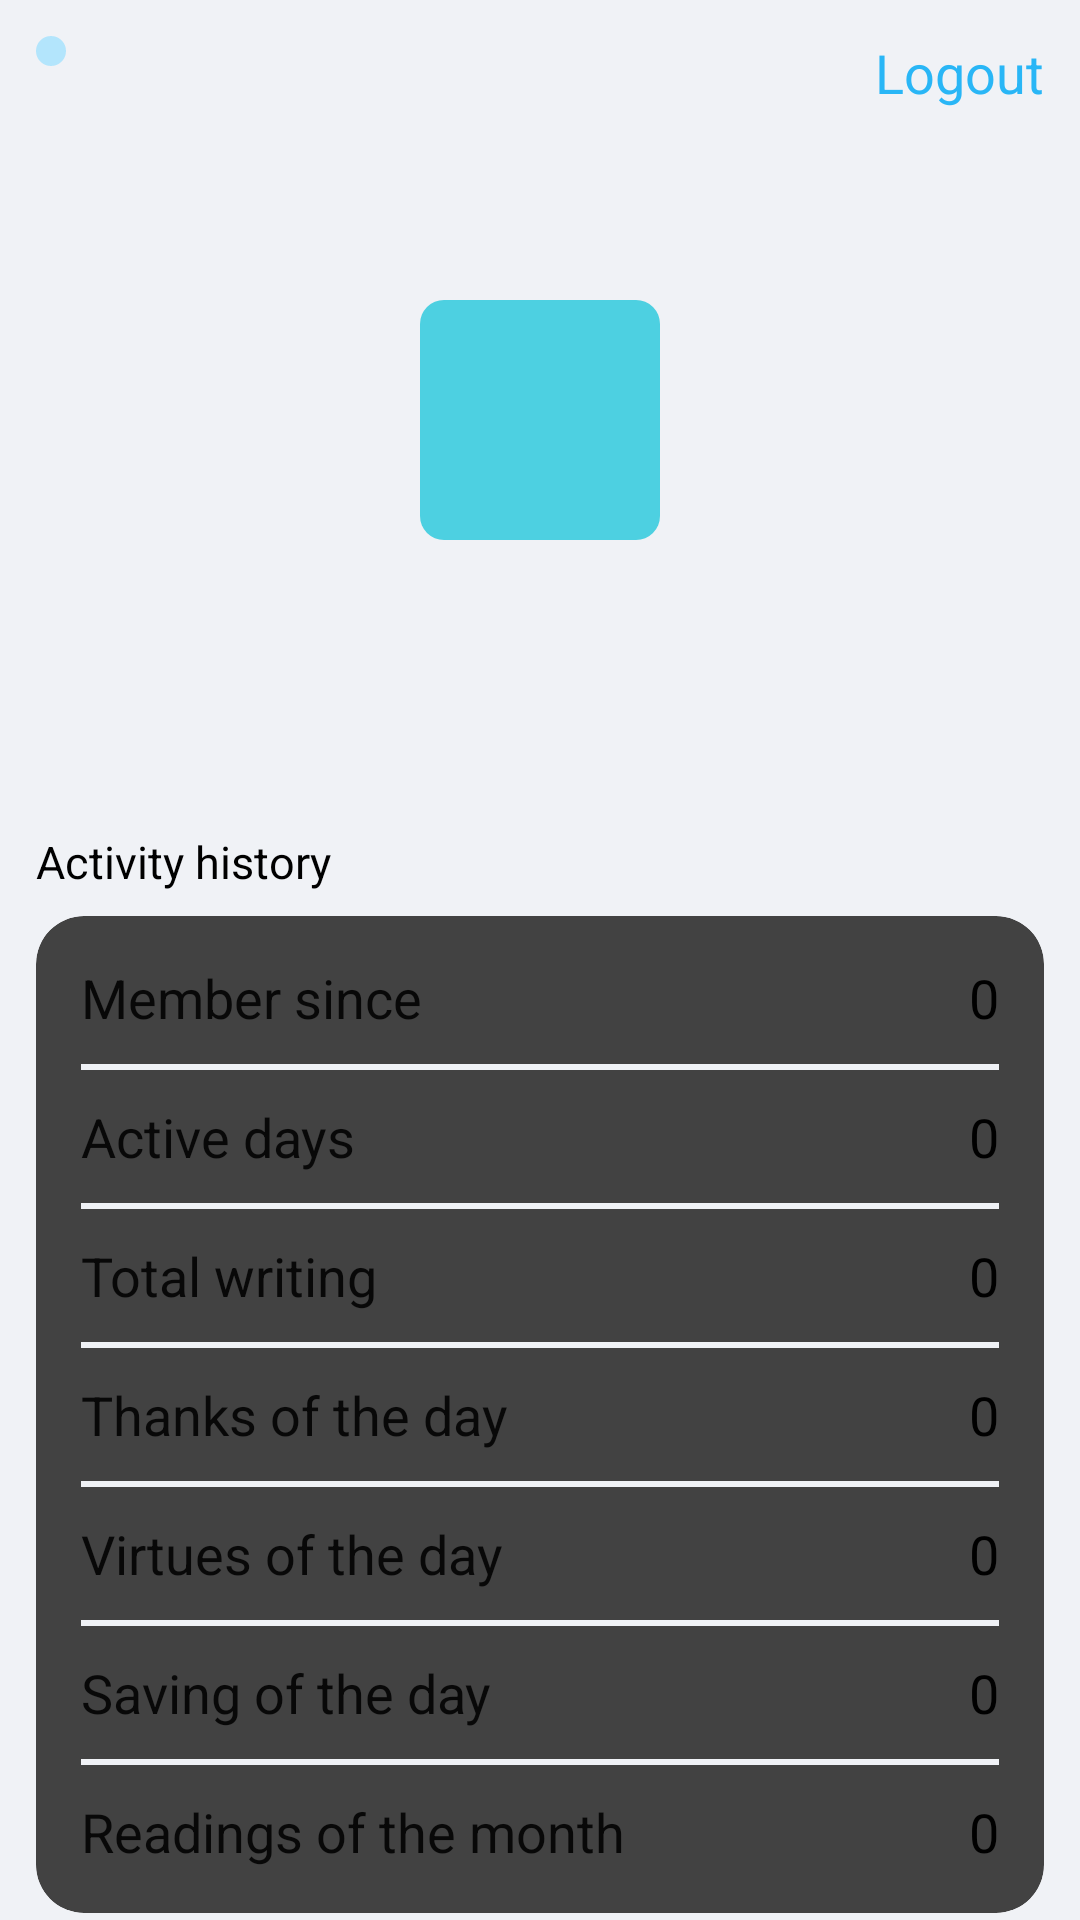

This screen was rendered from an Android layout file. Write that file and the resources it references.
<!-- AndroidManifest.xml: application theme Theme.Hlth -->
<!-- res/layout/activity_user_info.xml -->
<?xml version="1.0" encoding="utf-8"?>
<androidx.constraintlayout.widget.ConstraintLayout xmlns:android="http://schemas.android.com/apk/res/android"
        xmlns:tools="http://schemas.android.com/tools"
        xmlns:app="http://schemas.android.com/apk/res-auto"
        android:layout_width="match_parent"
        android:layout_height="match_parent"
        tools:context=".UserInfoActivity"
        android:orientation="vertical"
        android:background="@color/color_bg_secondary"
        android:fitsSystemWindows="true">



        <ImageView
                android:id="@+id/infoClose"
                android:layout_width="wrap_content"
                android:layout_height="wrap_content"
                android:padding="5dp"
                android:src="@drawable/ic_baseline_close_24"
                android:background="@drawable/bg_secondary_circular"
                android:backgroundTint="@color/blue_100"
                app:layout_constraintTop_toTopOf="parent"
                app:layout_constraintStart_toStartOf="parent"
                android:layout_margin="12dp"
                app:tint="@color/color_primary" />
        <TextView
                android:id="@+id/infoLogout"
                android:layout_width="wrap_content"
                android:layout_height="wrap_content"
                android:text="@string/logout"
                android:textColor="@color/color_primary"
                android:textSize="18sp"
                app:layout_constraintTop_toTopOf="parent"
                app:layout_constraintEnd_toEndOf="parent"
                android:layout_margin="12dp"/>

    <TextView
            android:id="@+id/infoName"
            android:layout_width="80dp"
            android:layout_height="80dp"
            app:layout_constraintTop_toTopOf="parent"
            app:layout_constraintStart_toStartOf="parent"
            app:layout_constraintEnd_toEndOf="parent"
            android:gravity="center"
            android:layout_marginTop="100dp"
            android:textSize="20dp"
            android:textStyle="bold"
            android:textColor="@color/color_text_primary"
            android:background="@drawable/bg_secondary_circular"
            android:backgroundTint="@color/color_secondary"/>
    <TextView
            android:id="@+id/infoFullName"
            android:layout_width="wrap_content"
            android:layout_height="wrap_content"
            app:layout_constraintStart_toStartOf="parent"
            app:layout_constraintEnd_toEndOf="parent"
            app:layout_constraintTop_toBottomOf="@id/infoName"
            android:gravity="center"
            android:textColor="@color/color_text_primary"
            android:layout_marginTop="10dp"
            android:textSize="18sp"
            android:textStyle="bold"/>
    <TextView
            android:id="@+id/infoId"
            android:layout_width="wrap_content"
            android:layout_height="wrap_content"
            app:layout_constraintStart_toStartOf="parent"
            app:layout_constraintEnd_toEndOf="parent"
            app:layout_constraintTop_toBottomOf="@id/infoFullName"
            android:gravity="center"
            android:textSize="17sp"/>

    <TextView
            android:id="@+id/infoHistoryTitle"
            android:layout_width="wrap_content"
            android:layout_height="wrap_content"
            android:layout_marginTop="40dp"
            android:layout_marginBottom="8dp"
            android:layout_marginStart="12dp"
            app:layout_constraintTop_toBottomOf="@id/infoId"
            app:layout_constraintStart_toStartOf="parent"
            android:textSize="15sp"
            android:text="@string/info_tab_history" />

    <androidx.cardview.widget.CardView
            android:layout_width="match_parent"
            android:layout_height="wrap_content"
            app:cardCornerRadius="16dp"
            android:layout_marginTop="8dp"
            android:layout_marginHorizontal="12dp"
            android:background="@color/color_bg_primary"
            app:layout_constraintTop_toBottomOf="@id/infoHistoryTitle">
        <GridLayout
                android:layout_width="match_parent"
                android:layout_height="match_parent"
                android:padding="15dp"
                android:columnCount="2">

            <TextView
                    android:layout_width="wrap_content"
                    android:layout_height="wrap_content"
                    android:textSize="18sp"
                    android:textColor="@color/color_text_primary"
                    android:text="@string/info_signup_date"/>
            <TextView
                    android:id="@+id/infoSignupdate"
                    android:layout_width="wrap_content"
                    android:layout_height="wrap_content"
                    android:textSize="18sp"
                    android:text="0"
                    android:layout_gravity="end"/>
            <View
                    android:layout_width="wrap_content"
                    android:layout_height="2dp"
                    android:layout_marginTop="10dp"
                    android:layout_marginBottom="10dp"
                    android:layout_columnSpan="2"
                    android:background="@color/color_bg_secondary"/>
            <TextView
                    android:layout_width="wrap_content"
                    android:textColor="@color/color_text_primary"
                    android:textSize="18sp"
                    android:layout_height="wrap_content"
                    android:text="@string/info_activity_days"/>
            <TextView
                    android:id="@+id/infoActivityDays"
                    android:layout_width="wrap_content"
                    android:layout_height="wrap_content"
                    android:textSize="18sp"
                    android:text="0"
                    android:layout_gravity="end"/>
            <View
                    android:layout_width="wrap_content"
                    android:layout_height="2dp"
                    android:layout_marginTop="10dp"
                    android:layout_marginBottom="10dp"
                    android:layout_columnSpan="2"
                    android:background="@color/color_bg_secondary"/>
            <TextView
                    android:layout_width="wrap_content"
                    android:textColor="@color/color_text_primary"
                    android:textSize="18sp"
                    android:layout_height="wrap_content"
                    android:text="@string/info_doc_count"/>
            <TextView
                    android:id="@+id/infoDocCount"
                    android:layout_width="wrap_content"
                    android:layout_height="wrap_content"
                    android:textSize="18sp"
                    android:text="0"
                    android:layout_gravity="end"/>
            <View
                    android:layout_width="wrap_content"
                    android:layout_height="2dp"
                    android:layout_marginTop="10dp"
                    android:layout_marginBottom="10dp"
                    android:layout_columnSpan="2"
                    android:background="@color/color_bg_secondary"/>
            <TextView
                    android:layout_width="wrap_content"
                    android:textColor="@color/color_text_primary"
                    android:textSize="18sp"
                    android:layout_height="wrap_content"
                    android:text="@string/title_thanks_word"/>
            <TextView
                    android:id="@+id/infoThanksCount"
                    android:layout_width="wrap_content"
                    android:layout_height="wrap_content"
                    android:textSize="18sp"
                    android:text="0"
                    android:layout_gravity="end"/>
            <View
                    android:layout_width="wrap_content"
                    android:layout_height="2dp"
                    android:layout_marginTop="10dp"
                    android:layout_marginBottom="10dp"
                    android:layout_columnSpan="2"
                    android:background="@color/color_bg_secondary"/>
            <TextView
                    android:layout_width="wrap_content"
                    android:textColor="@color/color_text_primary"
                    android:textSize="18sp"
                    android:layout_height="wrap_content"
                    android:text="@string/title_kind"/>
            <TextView
                    android:id="@+id/infoKindCount"
                    android:layout_width="wrap_content"
                    android:layout_height="wrap_content"
                    android:textSize="18sp"
                    android:text="0"
                    android:layout_gravity="end"/>
            <View
                    android:layout_width="wrap_content"
                    android:layout_height="2dp"
                    android:layout_marginTop="10dp"
                    android:layout_marginBottom="10dp"
                    android:layout_columnSpan="2"
                    android:background="@color/color_bg_secondary"/>
            <TextView
                    android:layout_width="wrap_content"
                    android:textColor="@color/color_text_primary"
                    android:textSize="18sp"
                    android:layout_height="wrap_content"
                    android:text="@string/title_save"/>
            <TextView
                    android:id="@+id/infoSaveCount"
                    android:layout_width="wrap_content"
                    android:layout_height="wrap_content"
                    android:textSize="18sp"
                    android:text="0"
                    android:layout_gravity="end"/>
            <View
                    android:layout_width="wrap_content"
                    android:layout_height="2dp"
                    android:layout_marginTop="10dp"
                    android:layout_marginBottom="10dp"
                    android:layout_columnSpan="2"
                    android:background="@color/color_bg_secondary"/>
            <TextView
                    android:layout_width="wrap_content"
                    android:textColor="@color/color_text_primary"
                    android:layout_height="wrap_content"
                    android:textSize="18sp"
                    android:text="@string/title_book"/>
            <TextView
                    android:id="@+id/infoBookCount"
                    android:layout_width="wrap_content"
                    android:layout_height="wrap_content"
                    android:textSize="18sp"
                    android:text="0"
                    android:layout_gravity="end"/>
        </GridLayout>

    </androidx.cardview.widget.CardView>
</androidx.constraintlayout.widget.ConstraintLayout>
<!-- resources referenced by this layout -->
<resources>
  <color name="blue_100">#B3E5FC</color>
  <color name="color_bg_primary">#FFFFFF</color>
  <color name="color_bg_secondary">#F0F2F6</color>
  <color name="color_primary">#29b6f6</color>
  <color name="color_secondary">#4dd0e1</color>
  <color name="color_text_primary">#DE000000</color>
  <!-- drawable bg_secondary_circular (drawable) -->
  <?xml version="1.0" encoding="utf-8"?>
  <shape xmlns:android="http://schemas.android.com/apk/res/android"
      android:shape="rectangle">
  
      <corners android:radius="8dp" />
      <solid android:color="@color/color_bg_secondary" />
  
  </shape>
  <string name="info_activity_days">Active days</string>
  <string name="info_doc_count">Total writing</string>
  <string name="info_signup_date">Member since</string>
  <string name="info_tab_history">Activity history</string>
  <string name="logout">Logout</string>
  <string name="title_book">Readings of the month</string>
  <string name="title_kind">Virtues of the day</string>
  <string name="title_save">Saving of the day</string>
  <string name="title_thanks_word">Thanks of the day</string>
  <style name="Theme.Hlth" parent="Theme.MaterialComponents.DayNight.NoActionBar">
          
          <item name="colorPrimary">@color/color_primary</item>
          <item name="colorPrimaryVariant">@color/color_primary_variant</item>
          <item name="colorOnPrimary">@color/color_on_primary</item>
          
          <item name="colorSecondary">@color/color_secondary</item>
          <item name="colorSecondaryVariant">@color/color_secondary_variant</item>
          <item name="colorOnSecondary">@color/color_on_secondary</item>
          
          <item name="android:windowTranslucentStatus">true</item>
          <item name="android:statusBarColor" tools:targetApi="l">@color/transparent</item>
          
      </style>
  <color name="color_primary_variant">#0086c3</color>
  <color name="color_on_primary">#000000</color>
  <color name="color_secondary_variant">#009faf</color>
  <color name="color_on_secondary">#000000</color>
  <color name="transparent">#00000000</color>
</resources>
